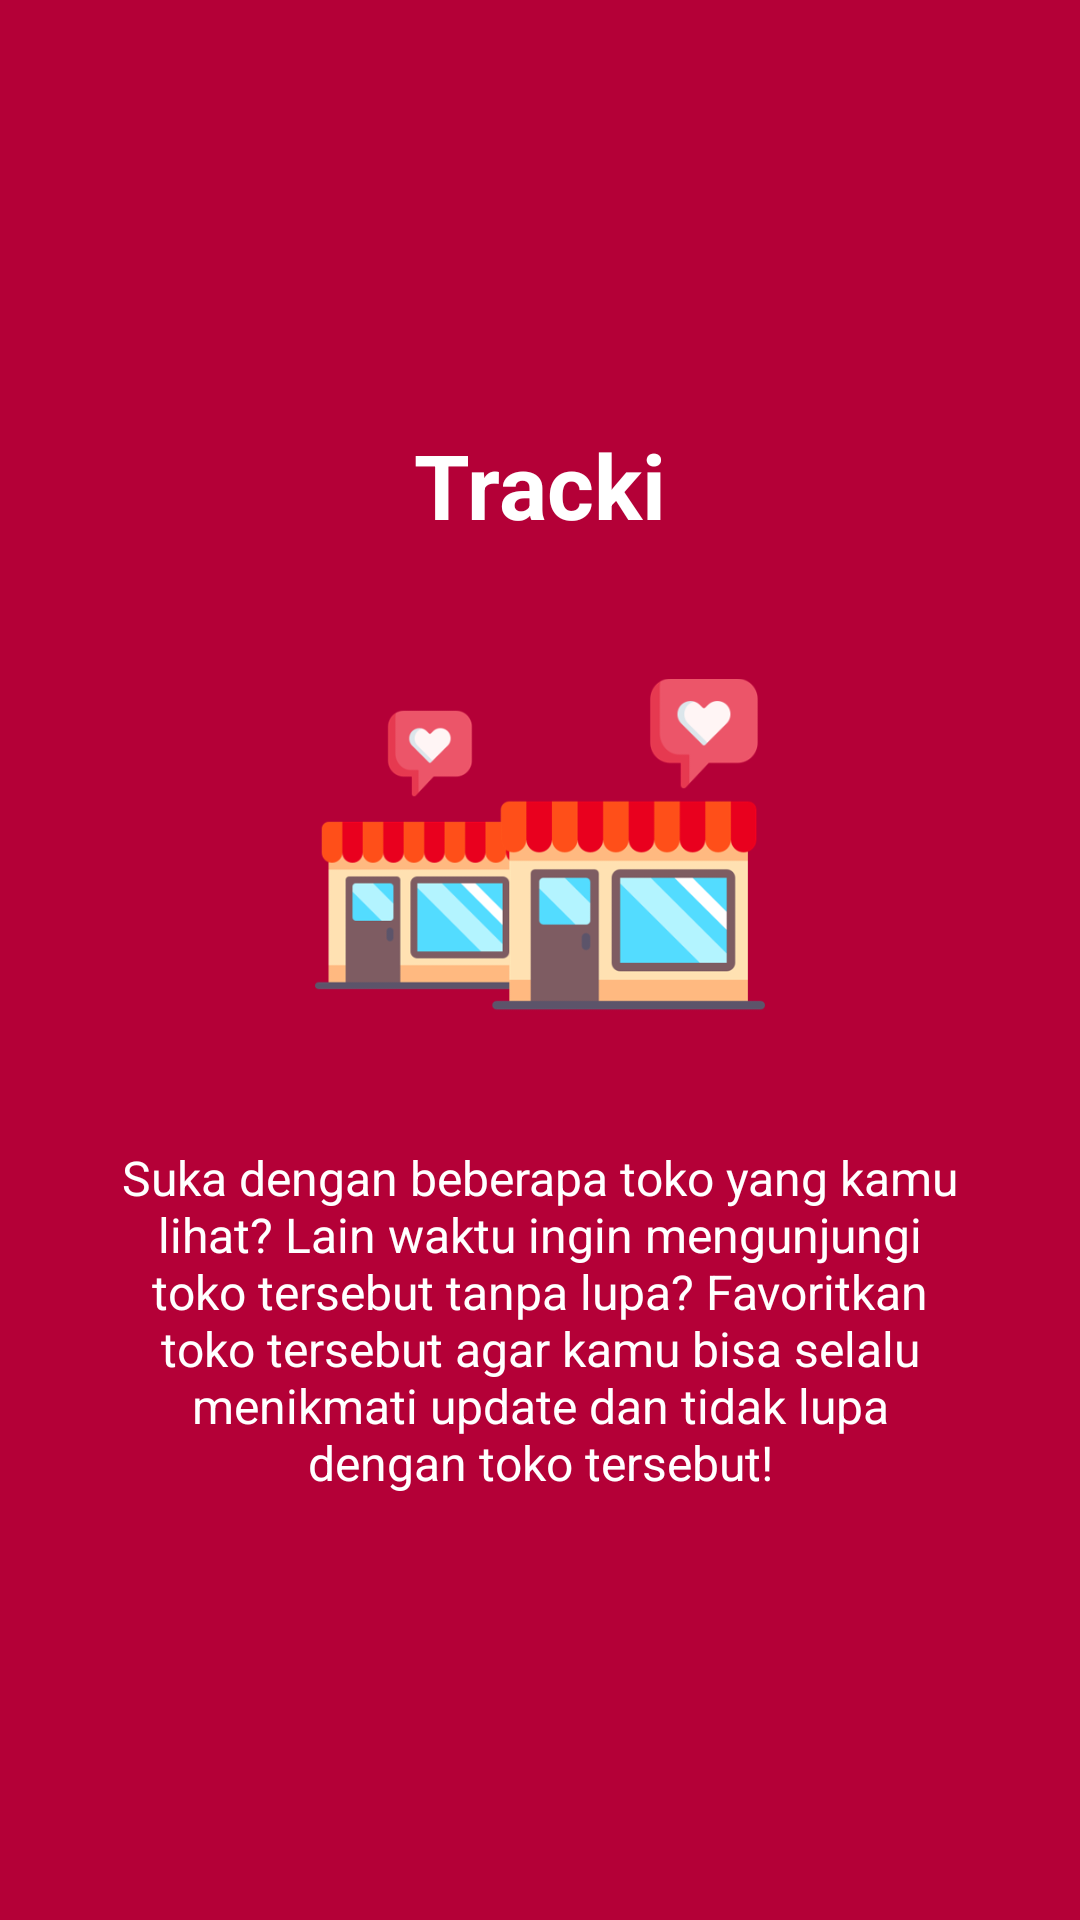

Android layout source for this screen:
<!-- AndroidManifest.xml: application theme AppTheme -->
<!-- res/layout/prolog3.xml -->
<?xml version="1.0" encoding="utf-8"?>
<RelativeLayout xmlns:android="http://schemas.android.com/apk/res/android"
    android:layout_width="match_parent"
    android:layout_height="match_parent"
    android:background="@color/colorTracki">
    <LinearLayout
        android:layout_width="wrap_content"
        android:layout_height="wrap_content"
        android:layout_centerInParent="true"
        android:gravity="center_horizontal"
        android:orientation="vertical">

        <TextView
            android:layout_width="wrap_content"
            android:layout_height="wrap_content"
            android:layout_marginBottom="@dimen/slide_title"
            android:text="@string/slide_3_title"
            android:textColor="@android:color/white"
            android:textSize="@dimen/slide_title"
            android:textStyle="bold" />
        <ImageView
            android:layout_width="@dimen/img_width_height"
            android:layout_height="@dimen/img_width_height"
            android:src="@drawable/slide3" android:contentDescription="TODO"/>
        <TextView
            android:layout_width="wrap_content"
            android:layout_height="wrap_content"
            android:layout_marginTop="20dp"
            android:paddingLeft="@dimen/desc_padding"
            android:paddingRight="@dimen/desc_padding"
            android:text="@string/slide_3_desc"
            android:textAlignment="center"
            android:textColor="@android:color/white"
            android:textSize="@dimen/slide_desc" />
    </LinearLayout>
</RelativeLayout>
<!-- resources referenced by this layout -->
<resources>
  <color name="colorTracki">#B40037</color>
  <dimen name="desc_padding">40dp</dimen>
  <dimen name="img_width_height">150dp</dimen>
  <dimen name="slide_desc">16dp</dimen>
  <dimen name="slide_title">30dp</dimen>
  <!-- drawable slide3: png bitmap (drawable, 37336 bytes) -->
  <string name="slide_3_desc">Suka dengan beberapa toko yang kamu lihat?
          Lain waktu ingin mengunjungi toko tersebut tanpa lupa?
          Favoritkan toko tersebut agar kamu bisa selalu menikmati update dan tidak lupa dengan toko tersebut!</string>
  <string name="slide_3_title">Tracki</string>
  <style name="AppTheme" parent="Theme.AppCompat.Light.DarkActionBar">
          
          <item name="colorPrimary">@color/colorTracki</item>
          <item name="colorPrimaryDark">@color/colorPrimaryDark</item>
          <item name="colorAccent">@color/colorAccent</item>
          <item name="android:actionOverflowButtonStyle">@style/BaseButtonOverflow</item>
      </style>
  <color name="colorPrimaryDark">#1C1C1C</color>
  <color name="colorAccent">#ffc445</color>
  <style name="BaseButtonOverflow" parent="Widget.AppCompat.ActionButton.Overflow">
          <item name="android:src"> @drawable/ic_more_vert_black_24dp</item>
          <item name="android:color">@color/colorWhite</item>
      </style>
  <!-- drawable ic_more_vert_black_24dp (drawable) -->
  <vector
      android:height="24dp"
      android:tint="#FFFFFF"
      android:viewportHeight="24.0"
      android:viewportWidth="24.0"
      android:width="24dp"
      xmlns:android="http://schemas.android.com/apk/res/android">
  
      <path
          android:fillColor="#FFFFFF"
          android:pathData="M12,8c1.1,0 2,-0.9 2,-2s-0.9,-2 -2,-2 -2,0.9 -2,2 0.9,2 2,2zM12,10c-1.1,0 -2,0.9 -2,2s0.9,2 2,2 2,-0.9 2,-2 -0.9,-2 -2,-2zM12,16c-1.1,0 -2,0.9 -2,2s0.9,2 2,2 2,-0.9 2,-2 -0.9,-2 -2,-2z"/>
  </vector>
  <color name="colorWhite">#ffffff</color>
</resources>
